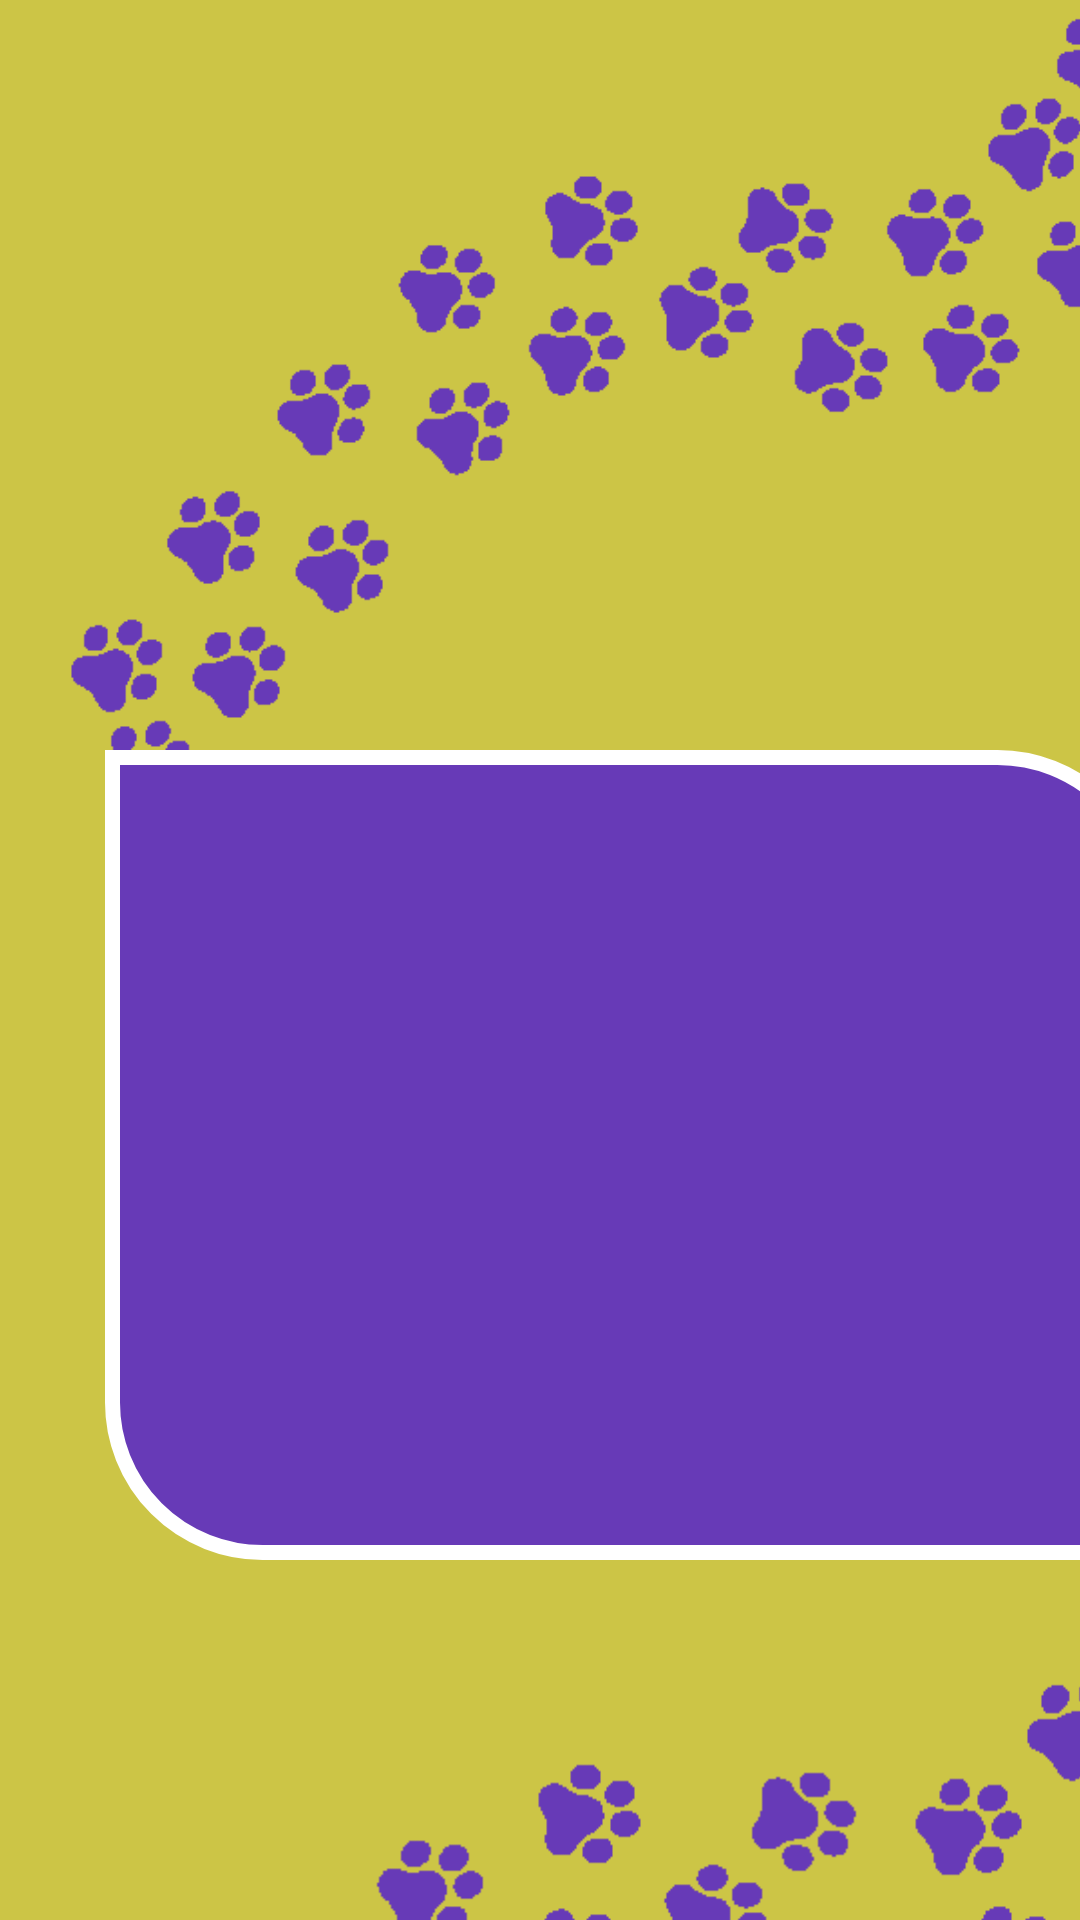

This screen was rendered from an Android layout file. Write that file and the resources it references.
<!-- AndroidManifest.xml: application theme Theme.Mascotas_2 -->
<!-- res/layout/activity_main.xml -->
<?xml version="1.0" encoding="utf-8"?>
<LinearLayout xmlns:android="http://schemas.android.com/apk/res/android"
    xmlns:app="http://schemas.android.com/apk/res-auto"
    xmlns:tools="http://schemas.android.com/tools"
    android:layout_width="match_parent"
    android:layout_height="match_parent"
    android:background="@color/yellow"
    android:foregroundGravity="left|bottom"
    android:orientation="vertical"
    tools:context=".MainActivity">

    <ImageView
        android:id="@+id/imageView4"
        android:layout_width="407dp"
        android:layout_height="246dp"
        android:layout_marginTop="4dp"
        app:layout_constraintEnd_toEndOf="parent"
        app:layout_constraintHorizontal_bias="1.0"
        app:layout_constraintStart_toStartOf="parent"
        app:layout_constraintTop_toTopOf="parent"
        app:srcCompat="@drawable/nuevas" />

    <LinearLayout
        android:id="@+id/forma"
        android:layout_width="350dp"
        android:layout_height="270dp"
        android:background="@drawable/corners"
        android:translationX="35dp">

        <ImageView
            android:id="@+id/fondo"
            android:layout_width="266dp"
            android:layout_height="182dp"
            android:layout_gravity="center"
            android:translationX="35dp"
            app:srcCompat="@drawable/vacunacion" />
    </LinearLayout>

    <ImageView
        android:id="@+id/imageView6"
        android:layout_width="407dp"
        android:layout_height="279dp"
        android:layout_marginTop="4dp"
        app:layout_constraintEnd_toEndOf="parent"
        app:layout_constraintHorizontal_bias="1.0"
        app:layout_constraintStart_toStartOf="parent"
        app:layout_constraintTop_toTopOf="parent"
        app:srcCompat="@drawable/nuevas" />


</LinearLayout>
<!-- resources referenced by this layout -->
<resources>
  <color name="yellow">#CCC546</color>
  <!-- drawable corners (drawable) -->
  <?xml version="1.0" encoding="utf-8"?>
  <shape xmlns:android="http://schemas.android.com/apk/res/android">
  <corners android:bottomLeftRadius="50dp" android:topRightRadius="50dp"></corners>
      <solid android:color="#673AB7"></solid>
      <stroke  android:color="@color/white" android:width="5dp"></stroke>
  </shape>
  <!-- drawable nuevas: png bitmap (drawable, 7725 bytes) -->
  <style name="Theme.Mascotas_2" parent="Base.Theme.Mascotas_2" />
  <color name="white">#FFFFFFFF</color>
  <style name="Base.Theme.Mascotas_2" parent="Theme.Material3.DayNight.NoActionBar">
          
           <item name="colorPrimary">@color/my_light_primary</item>
      </style>
  <color name="my_light_primary">#3F51B5</color>
</resources>
